Run: headless pygame with SDL's dummy video driver; simulated clock (each Clock.tick advances the game by its frame time, no real sleeping); random seed 0; keys injected as events and as key.get_pressed() state; mouse plan: one left click at the window centre at the start of phase 2, then a move to the lower-right quarter at the start of phase 3.
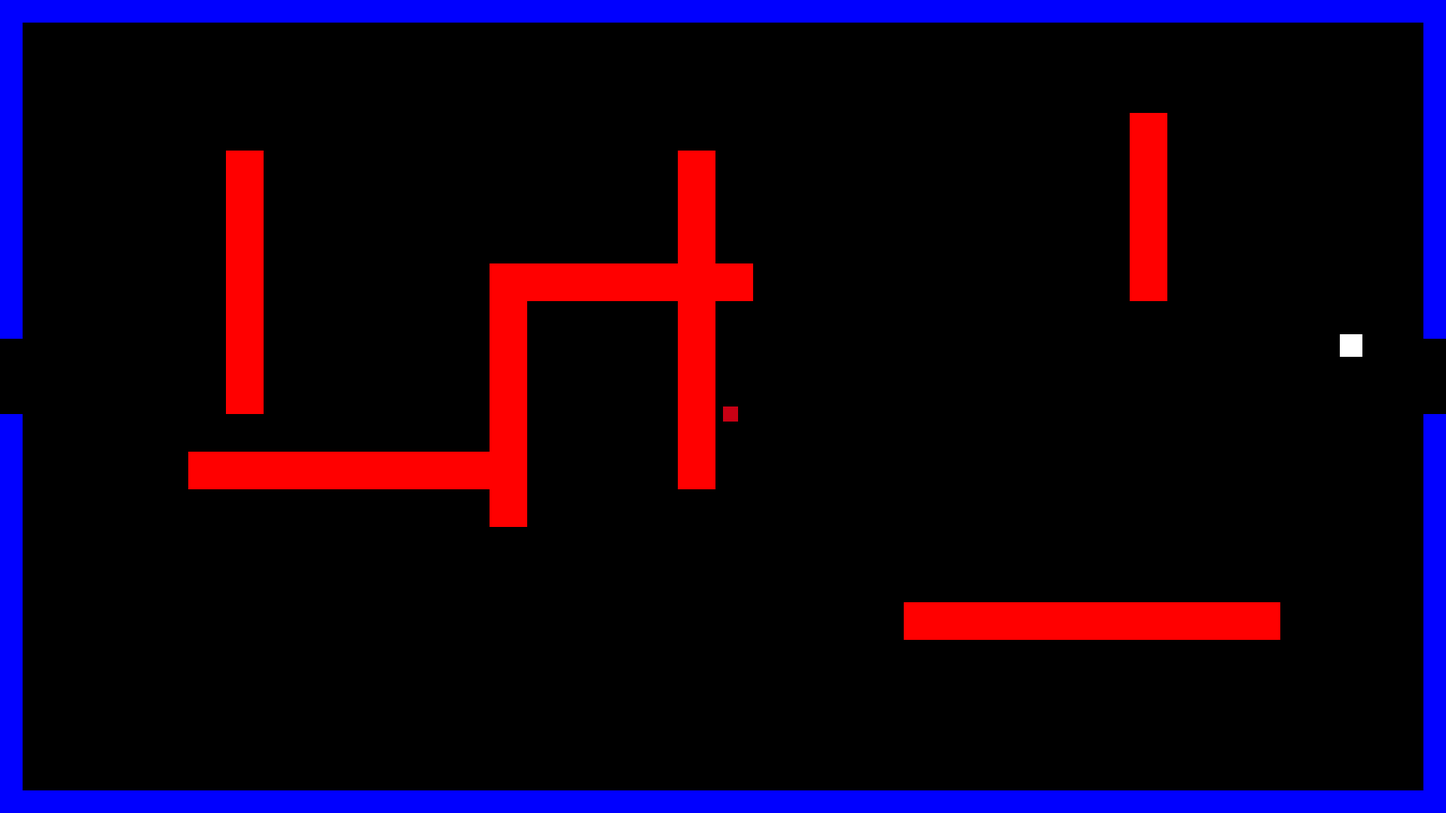
Frame 1 of 4 · flips 1–60 · no input
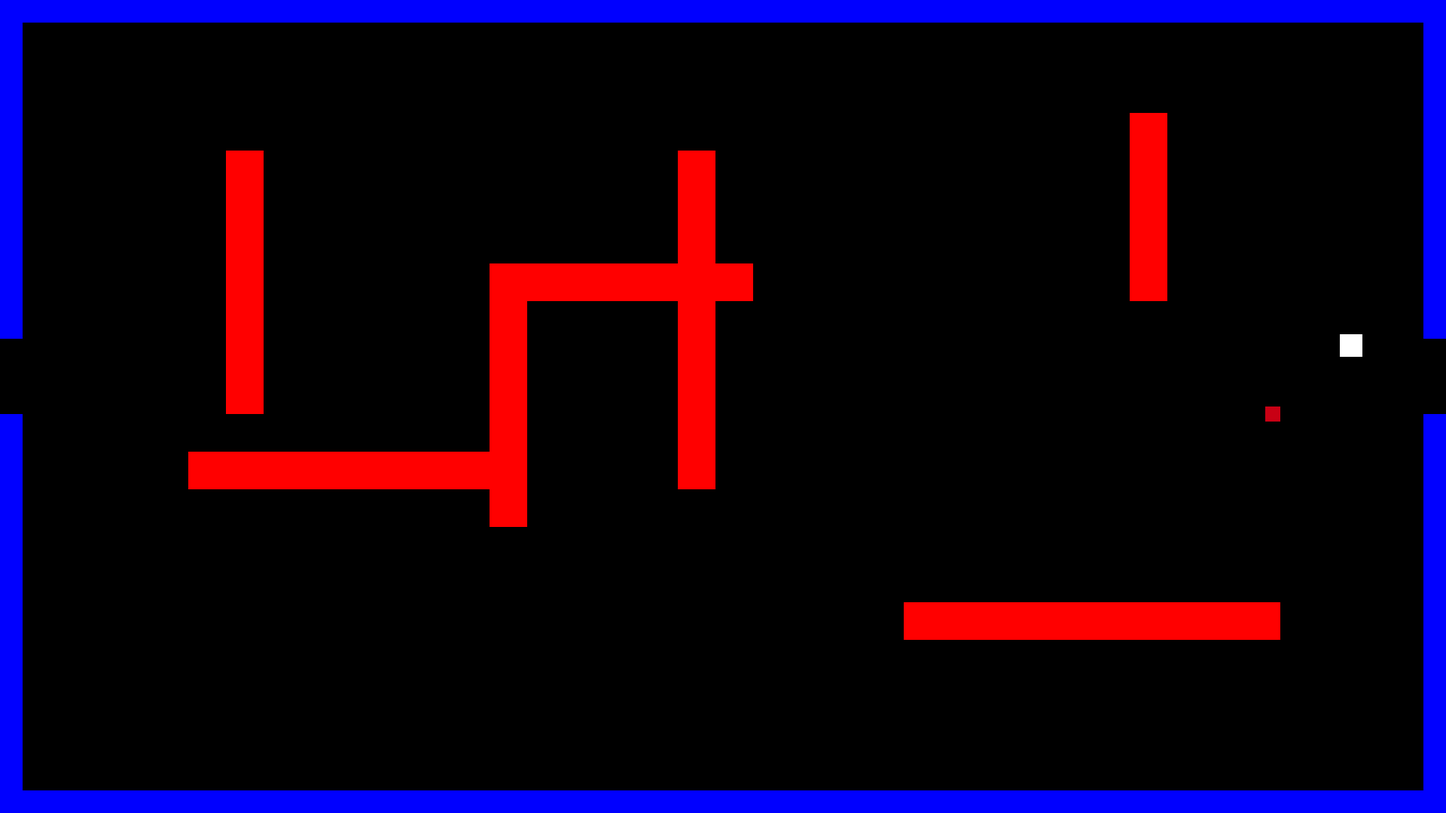
Frame 2 of 4 · flips 61–180 · clicked the window centre · tapped SPACE, RETURN · held RIGHT (→), D
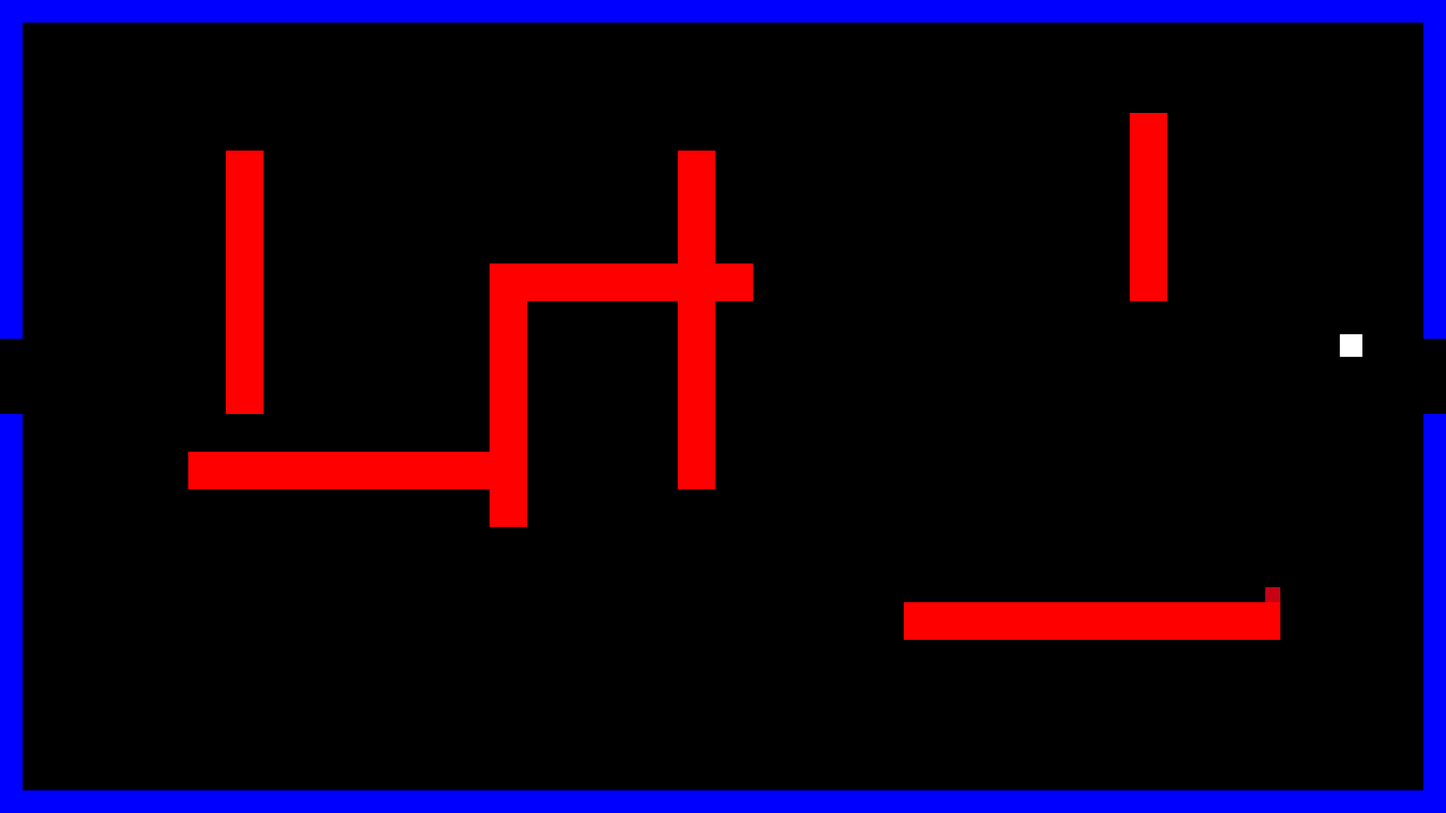
Frame 3 of 4 · flips 181–300 · moved the mouse to the lower-right quarter · held DOWN (↓), S
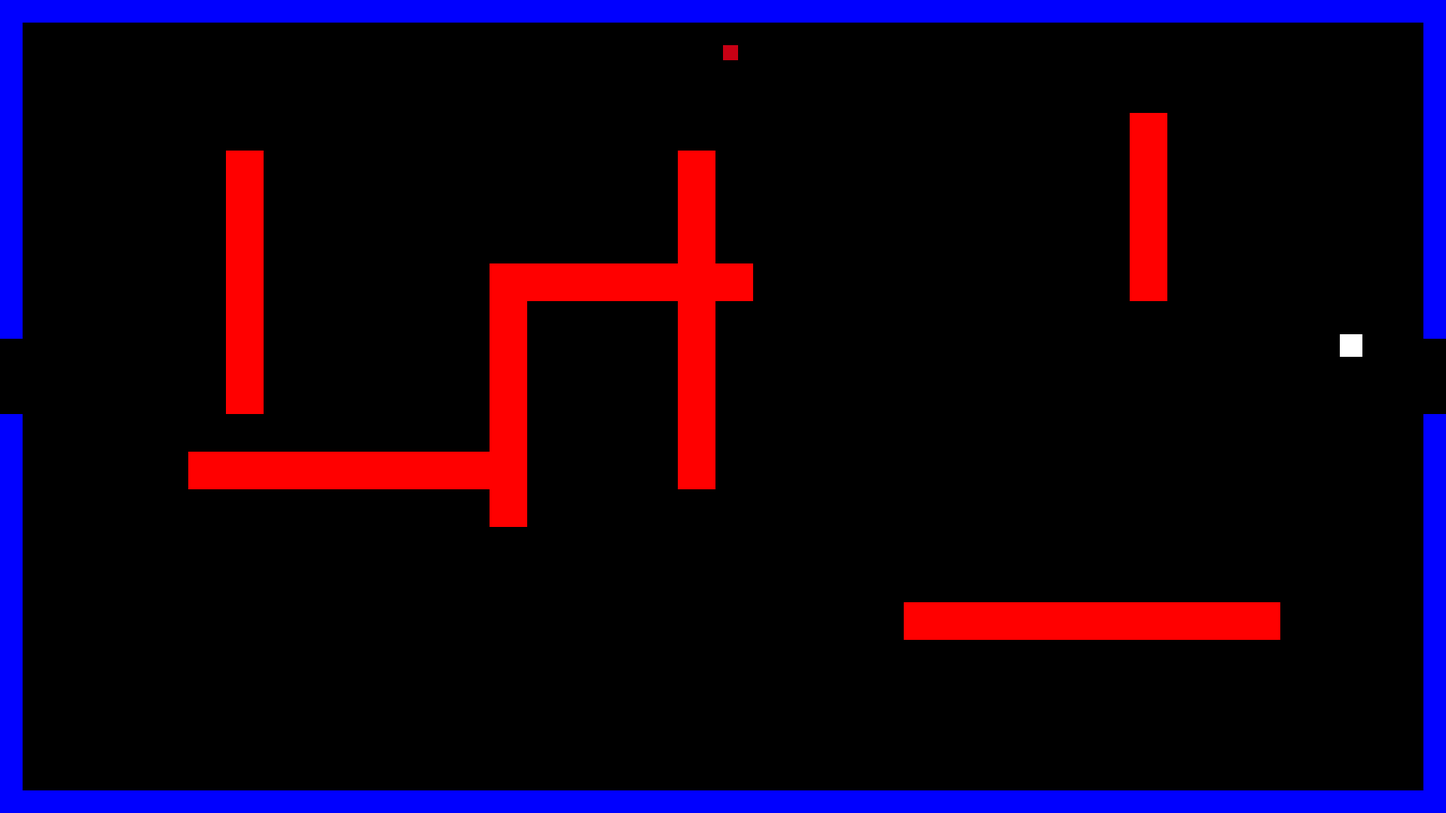
Frame 4 of 4 · flips 301–420 · held LEFT (←), A, UP (↑), W

The pygame program that drew these frames:

import pygame
import random
import math
 
dX = 1920
dY = 1080
FPS = 60

BLACK = (0, 0, 0)
WHITE = (255, 255, 255)
BLUE = (0, 0, 255)
GREEN = (0, 255, 0)
RED = (255, 0, 0)
PURPLE = (100, 0, 100)
ORANGE = (200, 0, 20)

class Wall(pygame.sprite.Sprite):
    def __init__(self, x, y, width, height, color):
        super().__init__()
        self.image = pygame.Surface([width, height])
        self.image.fill(color)
        self.rect = self.image.get_rect()
        self.rect.x = x
        self.rect.y = y
        
class Teleporter(pygame.sprite.Sprite):
    def __init__(self, color):
        super().__init__()
        self.image = pygame.Surface([30, 30])
        self.image.fill(color)
        self.rect = self.image.get_rect()
        self.rect.x = random.randrange(50, 1900)
        self.rect.y = random.randrange(50, 1000)

    def teleporter_random_chance(self):
        random_num = 1
        if random_num == 1:
            return True

class Room():
    def __init__(self):
        self.enemy_list = pygame.sprite.Group()
        self.wall_list = pygame.sprite.Group()
        self.teleporter_list = pygame.sprite.Group()
        
    def room_borders(self):
        
                       # Left-top
        border_list = [[0, 0, 30, 450, BLUE],
                       # Left-bottom
                      [0, 550, 30, dY, BLUE],
                       # Bottom
                      [0, 1050, dX, 30, BLUE],
                       # Right-top
                      [1890, 0, 30, 450, BLUE],
                       # Right-bottom
                      [1890, 550, 30, dY, BLUE],
                       # Top
                      [0, 0, dX, 30, BLUE],
                     ]
        return border_list
        
class Room_0(Room):
    def __init__(self):
        super().__init__()
        self.teleporter = Teleporter(WHITE)
        if self.teleporter.teleporter_random_chance():
            self.teleporter_list.add(self.teleporter)
         
        walls = [[300, 200, 50, 350, RED],
                 [250, 600, 450, 50, RED],
                 [650, 350, 50, 350, RED],
                 [650, 350, 350, 50, RED],
                 [900, 200, 50, 450, RED],
                 [1500, 150, 50, 250, RED],
                 [1200, 800, 500, 50, RED]
                ]

        for item in self.room_borders():
            border = Wall(item[0], item[1], item[2], item[3], item[4])
            self.wall_list.add(border)
        for item in walls:
            wall = Wall(item[0], item[1], item[2], item[3], item[4])
            self.wall_list.add(wall)
            
class Room_1(Room):
    def __init__(self):
        
        super().__init__()
        self.teleporter = Teleporter(RED)
        if self.teleporter.teleporter_random_chance():
            self.teleporter_list.add(self.teleporter)
  
        walls = [[400, 300, 50, 200, PURPLE],
                 [350, 500, 50, 250, PURPLE],
                 [400, 750, 50, 200, PURPLE],
                 [550, 300, 50, 100, PURPLE],
                 [600, 350, 50, 200, PURPLE],
                 [650, 500, 150, 50, PURPLE],
                 [750, 550, 50, 400, PURPLE],
                 [900, 100, 250, 50, PURPLE],
                 [950, 400, 50, 250, PURPLE],
                 [1100, 150, 50, 250, PURPLE],
                 [1150, 350, 300, 50, PURPLE],
                 [1000, 600, 50, 150, PURPLE],
                 [1050, 700, 400, 50, PURPLE],
                 [1350, 600, 50, 100, PURPLE],
                 [1400, 150, 100, 50, PURPLE],
                 [1500, 200, 250, 50, PURPLE],
                 [1700, 250, 50, 50, PURPLE],
                 [1600, 400, 50, 200, PURPLE],
                 [1650, 550, 100, 50, PURPLE],
                 [1750, 300, 50, 300, PURPLE],
                 [1000, 800, 50, 100, PURPLE],
                 [1050, 850, 100, 50, PURPLE],
                 [1150, 900, 150, 50, PURPLE],
                 [1300, 850, 200, 50, PURPLE],
                 [1500, 900, 150, 50, PURPLE]
                ]
                
        for item in self.room_borders():
            border = Wall(item[0], item[1], item[2], item[3], item[4])
            self.wall_list.add(border)
        for item in walls:
            wall = Wall(item[0], item[1], item[2], item[3], item[4])
            self.wall_list.add(wall)
                 
class Player(pygame.sprite.Sprite):
    def __init__(self):
        super().__init__()
        self.image = pygame.Surface((20, 20))
        self.image.fill(ORANGE)
        self.rect = self.image.get_rect()
        self.rect.x = dX / 2
        self.rect.y = dY / 2
        self.moveX = 0
        self.moveY = 0
        self.room = None
        
    def update(self):
        self.rect.x += self.moveX
        teleporter_hit = pygame.sprite.spritecollide(self, self.room.teleporter_list, False)
        for item in teleporter_hit:
            self.rect.x = random.randrange(100, 1800)
            self.rect.y = random.randrange(100, 900)
        wall_hit_list = pygame.sprite.spritecollide(self, self.room.wall_list, False)
        for wall in wall_hit_list:
            if self.moveX > 0:
                self.rect.right = wall.rect.left
            else:
                self.rect.left = wall.rect.right
          
        self.rect.y += self.moveY
        teleporter_hit = pygame.sprite.spritecollide(self, self.room.teleporter_list, False)
        for item in teleporter_hit:
            self.rect.x = random.randrange(100, 1800)
            self.rect.y = random.randrange(100, 900)
        wall_hit_list = pygame.sprite.spritecollide(self, self.room.wall_list, False)
        for wall in wall_hit_list:
            if self.moveY > 0:
                self.rect.bottom = wall.rect.top
            else:
                self.rect.top = wall.rect.bottom
              
    def move_left(self):
        self.moveX = -6
        
    def move_right(self):
        self.moveX = 6
        
    def move_up(self):
        self.moveY = -6
        
    def move_down(self):
        self.moveY = 6
        
    def stopX(self):
        self.moveX = 0
        
    def stopY(self):
        self.moveY = 0
        
class Bullet(pygame.sprite.Sprite):
    def __init__(self, start_x, start_y, dest_x, dest_y):
        super().__init__()
        self.image = pygame.Surface([3, 3])
        self.image.fill(WHITE)
        self.rect = self.image.get_rect()
        self.rect.x = start_x
        self.rect.y = start_y
        self.floating_point_x = start_x
        self.floating_point_y = start_y
        x_diff = dest_x - start_x
        y_diff = dest_y - start_y
        angle = math.atan2(y_diff, x_diff);
        velocity = 30
        self.moveX = math.cos(angle) * velocity
        self.moveY = math.sin(angle) * velocity
        self.room = None
        
    def update(self):
        self.floating_point_x += self.moveX
        self.floating_point_y += self.moveY
        self.rect.x = int(self.floating_point_x)
        self.rect.y = int(self.floating_point_y)
        
        if self.rect.x < 0 or self.rect.x > dX or self.rect.y < 0 or self.rect.y > dY:
            self.kill()
        bullet_wall_collision = pygame.sprite.spritecollide(self, self.room.wall_list, False)
        for bullet in bullet_wall_collision:
            self.kill()
   
def main():
    pygame.init()
    gameDisplay = pygame.display.set_mode((dX, dY))
    clock = pygame.time.Clock()
    
    
    room_list = []
    room = Room_0()
    room_list.append(room)
    room = Room_1()
    room_list.append(room)
   
    current_room_no = 0
    current_room = room_list[current_room_no]
    
    player = Player()   
    all_sprite_list = pygame.sprite.Group()
    all_sprite_list.add(player)
    player.room = current_room
    
    is_shooting = False
    shot_timer = 0
    cooldown = 200
    while True:
        clock.tick(FPS)
        shot_timer += clock.get_time()
        for event in pygame.event.get():
            if event.type == pygame.QUIT:
                return False
                
            if event.type == pygame.KEYDOWN:
                if event.key == pygame.K_a:
                    player.move_left()
                if event.key == pygame.K_d:
                    player.move_right()
                if event.key == pygame.K_w:
                    player.move_up()
                if event.key == pygame.K_s:
                    player.move_down()
            if event.type == pygame.KEYUP:
                if event.key == pygame.K_a and player.moveX < 0:
                    player.stopX()
                if event.key == pygame.K_d and player.moveX > 0:
                    player.stopX()
                if event.key == pygame.K_w and player.moveY < 0:
                    player.stopY()
                if event.key == pygame.K_s and player.moveY > 0:
                    player.stopY()
                    
            if event.type == pygame.MOUSEBUTTONDOWN and event.button == 1:
                is_shooting = True
            elif event.type == pygame.MOUSEBUTTONUP and event.button == 1:
                is_shooting = False
    
        if is_shooting and shot_timer >= cooldown:
            pos = pygame.mouse.get_pos()
            mouse_x = pos[0]
            mouse_y = pos[1]
            bullet = Bullet(player.rect.x + 10, player.rect.y + 10, mouse_x, mouse_y)
            bullet.room = current_room
            all_sprite_list.add(bullet)
            shot_timer = 0
            
        # Room change   
        if player.rect.x >= dX:
            if current_room_no == 0:
                current_room_no = 1
                current_room = room_list[current_room_no]
                player.rect.x = 0
                player.room = current_room
                
        if player.rect.x <= -15:
            if current_room_no == 1:
                current_room_no = 0
                current_room = room_list[current_room_no]
                player.rect.x = dX
                player.room = current_room
                
        all_sprite_list.update()  

        gameDisplay.fill(BLACK)
        current_room.wall_list.draw(gameDisplay)
        current_room.teleporter_list.draw(gameDisplay)
        all_sprite_list.draw(gameDisplay)
        pygame.display.flip()
        
    pygame.quit()
    sys.exit
 
if __name__ == "__main__":
    main()
